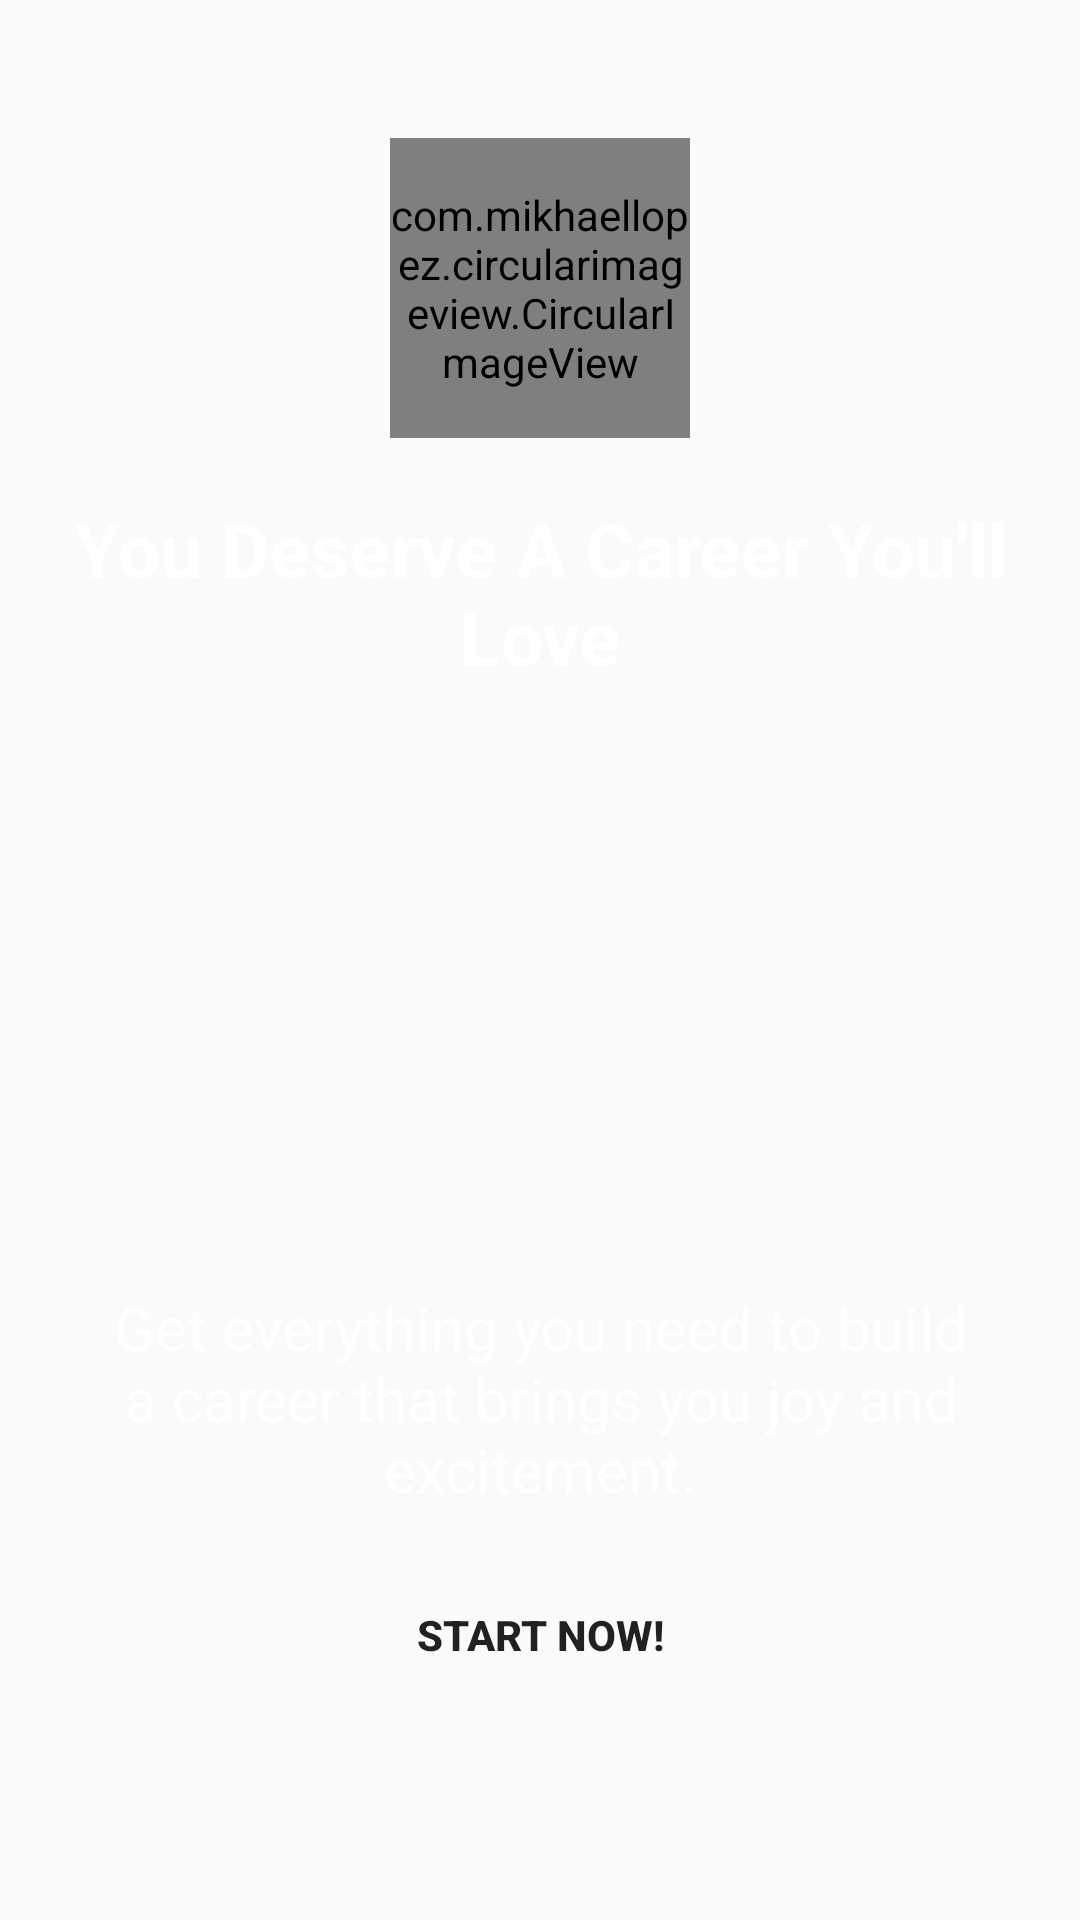

Layout XML and referenced resources for this Android screen:
<!-- AndroidManifest.xml: application theme AppTheme -->
<!-- res/layout/content_start.xml -->
<?xml version="1.0" encoding="utf-8"?>
<RelativeLayout xmlns:android="http://schemas.android.com/apk/res/android"
    xmlns:app="http://schemas.android.com/apk/res-auto"
    xmlns:tools="http://schemas.android.com/tools"
    android:layout_width="match_parent"
    android:layout_height="match_parent"
    android:padding="16dp"
    app:layout_behavior="@string/appbar_scrolling_view_behavior"
    tools:context=".Activity.StartActivity"
    android:background="@drawable/splash_bg"
    android:gravity="center_horizontal"
    tools:showIn="@layout/activity_start">

    <com.mikhaellopez.circularimageview.CircularImageView
        android:visibility="visible"
        android:animateLayoutChanges="true"
        android:id="@+id/profilePicContact"
        android:layout_width="100dp"
        android:layout_height="100dp"
        app:civ_border_color="#FFFFFF"
        app:civ_border_width="0dp"
       android:layout_marginTop="30dp"
        android:layout_centerHorizontal="true"
        android:src="@drawable/chaperone_logo" />
    <android.support.design.widget.TextInputLayout
        android:visibility="invisible"
        android:id="@+id/input_layout_name"
        android:layout_width="250dp"
        android:layout_height="wrap_content"
        android:textColorHint="#8affffff"
        android:layout_marginTop="160dp"
        android:layout_centerHorizontal="true"
        android:theme="@style/editTextTheme">
        <EditText
            android:id="@+id/etName"
            android:layout_width="match_parent"
            android:layout_height="wrap_content"
            android:singleLine="true"
            android:lines="1"
            android:hint="Name"
            android:textColor="@android:color/white"
            android:textColorHint= "#b2ffffff"
            android:layout_marginBottom="8dp"
            />
    </android.support.design.widget.TextInputLayout>
    <android.support.design.widget.TextInputLayout
        android:visibility="invisible"
        android:id="@+id/input_layout_age"
        android:layout_width="250dp"
        android:layout_height="wrap_content"
        android:textColorHint="#8affffff"
        android:layout_marginTop="16dp"
        android:layout_below="@id/input_layout_name"
        android:layout_centerHorizontal="true"
        android:theme="@style/editTextTheme">
        <EditText
            android:id="@+id/etAge"
            android:layout_width="match_parent"
            android:layout_height="wrap_content"
            android:singleLine="true"
            android:lines="1"
            android:hint="Age"
            android:inputType="numberSigned"
            android:textColor="@android:color/white"
            android:textColorHint= "#b2ffffff"
            android:layout_marginBottom="8dp"
            />
    </android.support.design.widget.TextInputLayout>

    <android.support.design.widget.TextInputLayout
        android:visibility="invisible"
        android:id="@+id/input_layout_location"
        android:layout_width="250dp"
        android:layout_height="wrap_content"
        android:textColorHint="#8affffff"
        android:layout_marginTop="16dp"
        android:layout_below="@id/input_layout_age"
        android:layout_centerHorizontal="true"
        android:theme="@style/editTextTheme">
        <EditText
            android:id="@+id/etLocation"
            android:layout_width="match_parent"
            android:layout_height="wrap_content"
            android:singleLine="true"
            android:lines="1"
            android:hint="Location"
            android:textColor="@android:color/white"
            android:textColorHint= "#b2ffffff"
            android:layout_marginBottom="8dp"
            />
    </android.support.design.widget.TextInputLayout>


    <TextView
        android:id="@+id/tagLine"
        android:layout_width="wrap_content"
        android:layout_height="wrap_content"
        android:gravity="center"
        android:textSize="25sp"
        android:layout_marginTop="150dp"
        android:textColor="@android:color/white"
        android:text="You Deserve A Career You'll Love"
        android:textStyle="bold" />
    <TextView
        android:id="@+id/introText"
        android:layout_below="@+id/tagLine"
        android:layout_width="wrap_content"
        android:layout_height="wrap_content"
        android:textColor="#ffffff"
        android:textSize="20sp"
        android:layout_marginTop="200dp"
        android:gravity="center"
        android:text="Get everything you need to build a career that brings you joy and excitement."/>

    <Button
        android:gravity="center"
        android:id="@+id/startNow"
        android:layout_width="200dp"
        android:layout_height="wrap_content"
        android:padding="16dp"
        android:layout_marginTop="16dp"
        android:text="Start Now!"
        android:textStyle="bold"
        android:background="@drawable/white_button_round"
        android:layout_below="@+id/introText"
        android:layout_centerHorizontal="true" />

</RelativeLayout>
<!-- resources referenced by this layout -->
<resources>
  <style name="editTextTheme" parent="Theme.AppCompat.Light.DarkActionBar">
          <item name="colorControlNormal">#9ca6ab</item>
          <item name="colorControlActivated">#9ca6ab</item>
          <item name="colorControlHighlight">#9ca6ab</item>
      </style>
  <style name="AppTheme" parent="Theme.AppCompat.Light.DarkActionBar">
          
          <item name="colorPrimary">@color/colorPrimary</item>
          <item name="colorPrimaryDark">@color/colorPrimaryDark</item>
          <item name="colorAccent">@color/colorAccent</item>
      </style>
  <color name="colorPrimary">#054d90</color>
  <color name="colorPrimaryDark">#0b3760</color>
  <color name="colorAccent">#ffffff</color>
</resources>
